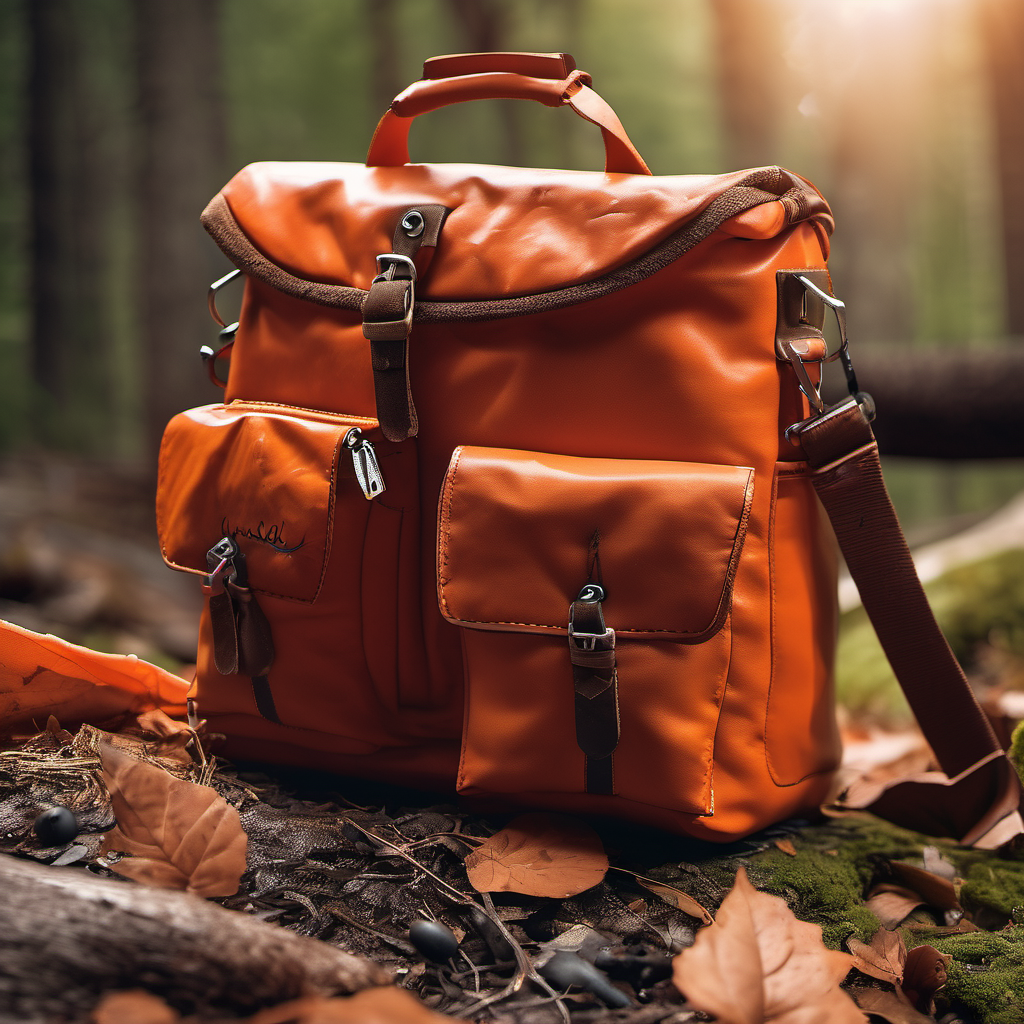
Generation parameters embedded in this image by AUTOMATIC1111 Stable Diffusion web UI or a fork of it (Forge, ...) (PNG 'parameters' text chunk):
{A vibrant outdoor scene showcasing the durability and versatility of a leather orange bag, placed in a dramatic photograph amidst activities such as hiking, camping, and climbing. The leather orange bag lies clean and organized on the ground, demonstrating its waterproof, durable, and versatile qualities. Sunlight filters through the leaves, casting dappled shadows on the ground. The entire image is filled with a natural atmosphere, highlighting the demand for practicality and style in outdoor activities. Shot with an 85mm lens, high-resolution, and using dramatic lighting to accentuate the leather texture and the orange bag's features.}
Steps: 20, Sampler: DPM++ 2M Karras, CFG scale: 7, Seed: 2694945038, Size: 1024x1024, Model hash: 31e35c80fc, Model: sd_xl_base_1.0, Version: v1.6.1